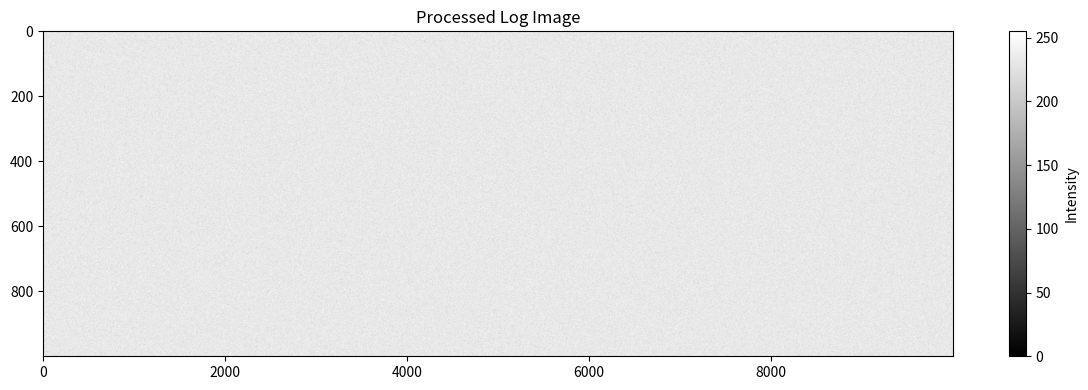

Write Python code to recreate this figure.
import numpy as np
import matplotlib.pyplot as plt

# Set seed for reproducibility
np.random.seed(42)

# Create random array (1000 x 10000), values 0–65535
data = np.random.randint(0, 65536, size=(1000, 10000), dtype=np.uint16)

# Convert to float for log computation
data_float = data.astype(np.float64)

# Compute log-transformed data where values > 0
valid_mask = data_float > 0
log_data = np.zeros_like(data_float)
log_data[valid_mask] = 10 * np.log10(data_float[valid_mask])

# Apply transformation: double log values below 13, keep others
final = log_data.copy()
final[(log_data < 13) & valid_mask] = 2 * log_data[(log_data < 13) & valid_mask]

# Normalize for image display (0–255)
min_val = np.min(final)
max_val = np.max(final)
final_norm = (final - min_val) / (max_val - min_val)
final_img = (final_norm * 255).astype(np.uint8)

# Plot and save image
plt.figure(figsize=(12, 4))
plt.imshow(final_img, cmap="gray", aspect="auto")
plt.colorbar(label="Intensity")
plt.title("Processed Log Image")
plt.tight_layout()
plt.savefig("processed_log_image.png", dpi=200)
plt.show()

print("Image saved as: processed_log_image.png")
